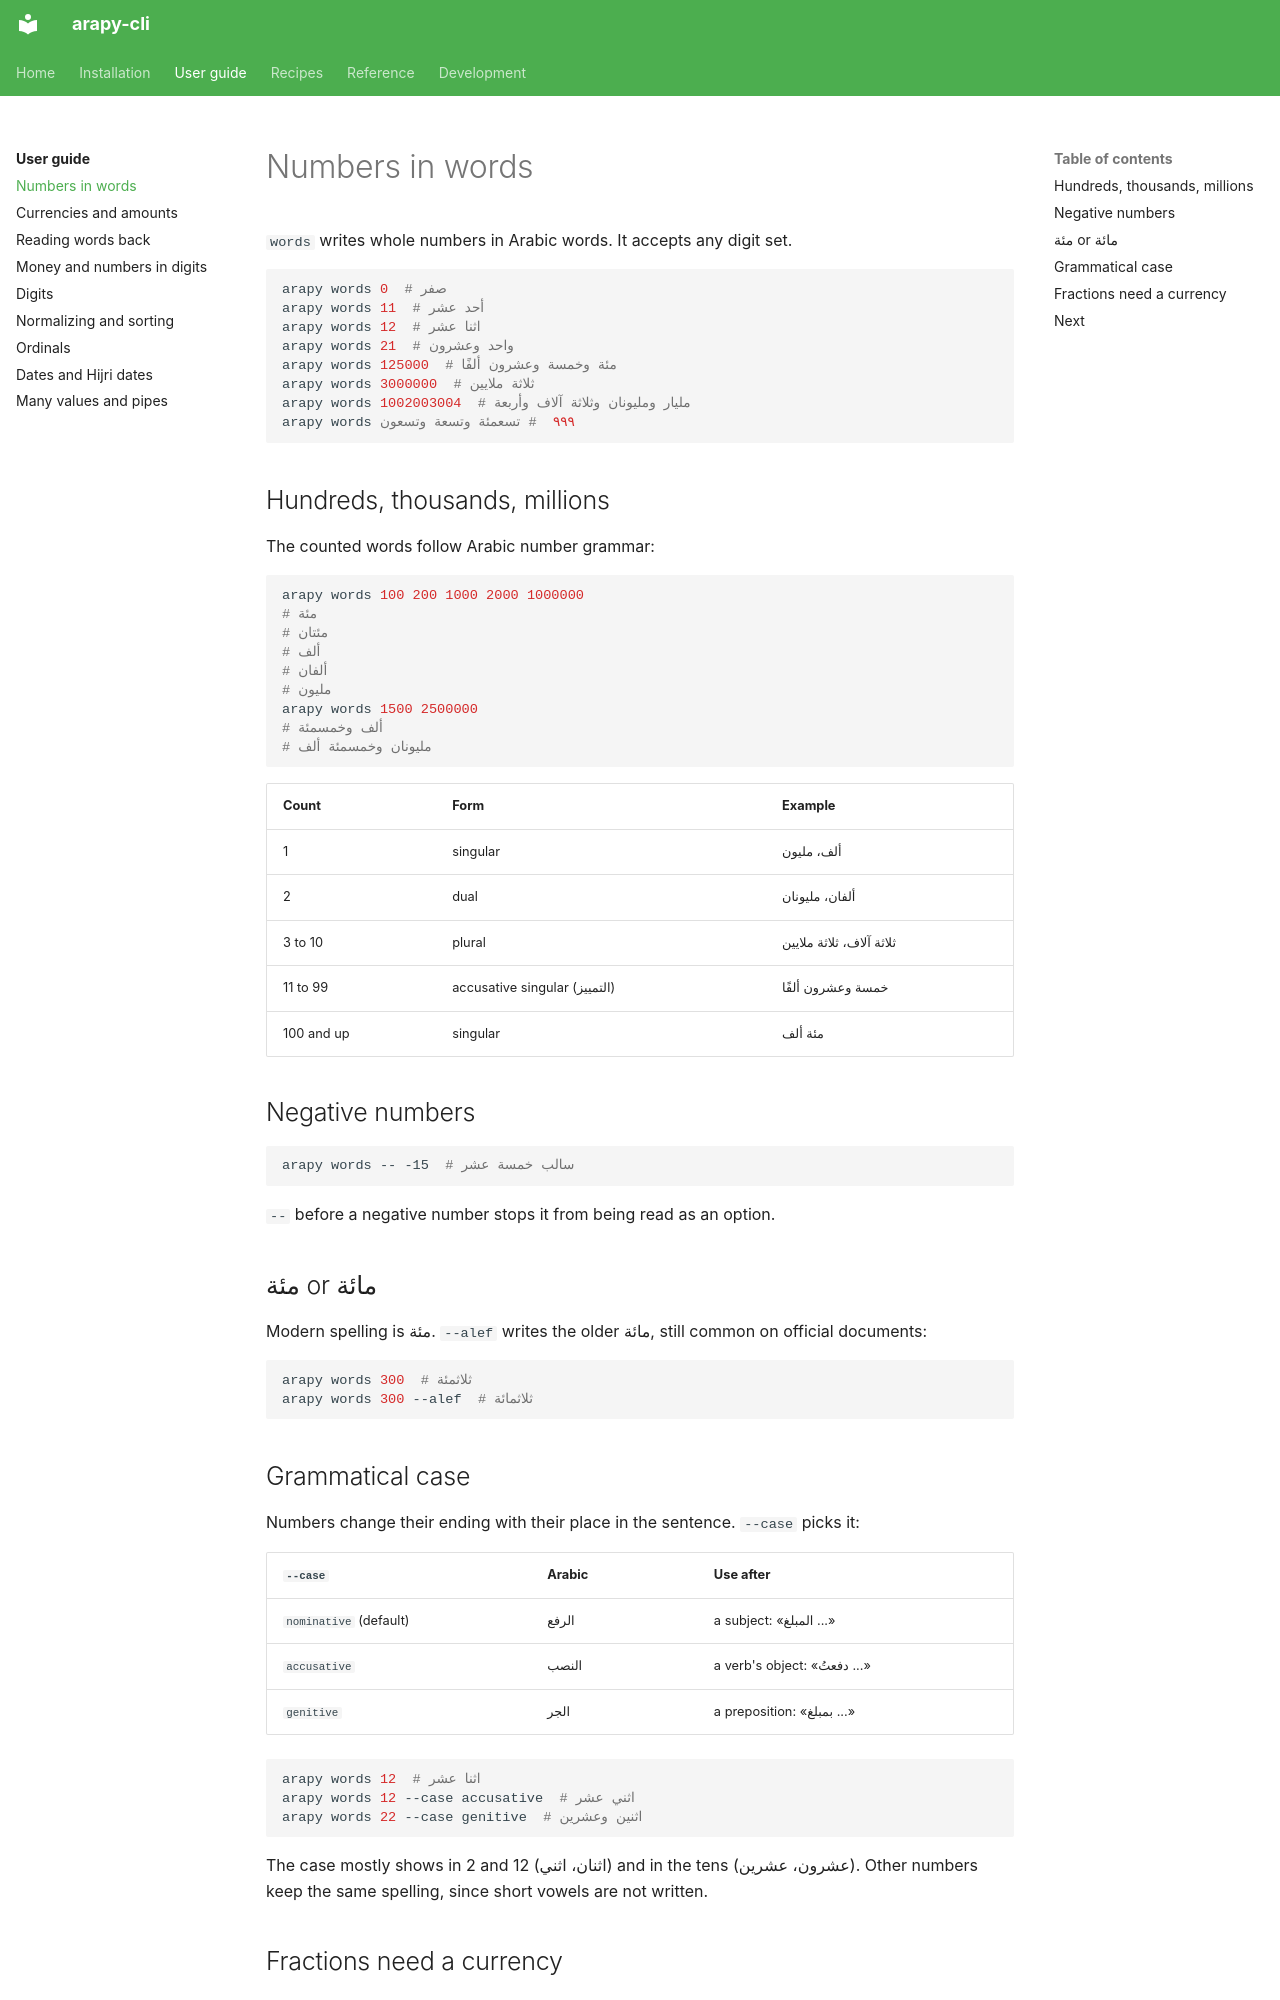

repository: aaltatan/arapy-cli · page: guide/words/index.html · generator: mkdocs

# Numbers in words

`words` writes whole numbers in Arabic words. It accepts any digit set.

```bash
arapy words 0  # صفر
arapy words 11  # أحد عشر
arapy words 12  # اثنا عشر
arapy words 21  # واحد وعشرون
arapy words 125000  # مئة وخمسة وعشرون ألفًا
arapy words 3000000  # ثلاثة ملايين
arapy words 1002003004  # مليار ومليونان وثلاثة آلاف وأربعة
arapy words ٩٩٩  # تسعمئة وتسعة وتسعون
```

## Hundreds, thousands, millions

The counted words follow Arabic number grammar:

```bash
arapy words 100 200 1000 2000 1000000
# مئة
# مئتان
# ألف
# ألفان
# مليون
arapy words 1500 2500000
# ألف وخمسمئة
# مليونان وخمسمئة ألف
```

| Count | Form | Example |
|-------|------|---------|
| 1 | singular | ألف، مليون |
| 2 | dual | ألفان، مليونان |
| 3 to 10 | plural | ثلاثة آلاف، ثلاثة ملايين |
| 11 to 99 | accusative singular (التمييز) | خمسة وعشرون ألفًا |
| 100 and up | singular | مئة ألف |

## Negative numbers

```bash
arapy words -- -15  # سالب خمسة عشر
```

`--` before a negative number stops it from being read as an option.

## مئة or مائة

Modern spelling is مئة. `--alef` writes the older مائة, still common on official
documents:

```bash
arapy words 300  # ثلاثمئة
arapy words 300 --alef  # ثلاثمائة
```

## Grammatical case

Numbers change their ending with their place in the sentence. `--case` picks it:

| `--case` | Arabic | Use after |
|----------|--------|-----------|
| `nominative` (default) | الرفع | a subject: «المبلغ ...» |
| `accusative` | النصب | a verb's object: «دفعتُ ...» |
| `genitive` | الجر | a preposition: «بمبلغ ...» |

```bash
arapy words 12  # اثنا عشر
arapy words 12 --case accusative  # اثني عشر
arapy words 22 --case genitive  # اثنين وعشرين
```

The case mostly shows in 2 and 12 (اثنان، اثني) and in the tens (عشرون، عشرين).
Other numbers keep the same spelling, since short vowels are not written.
